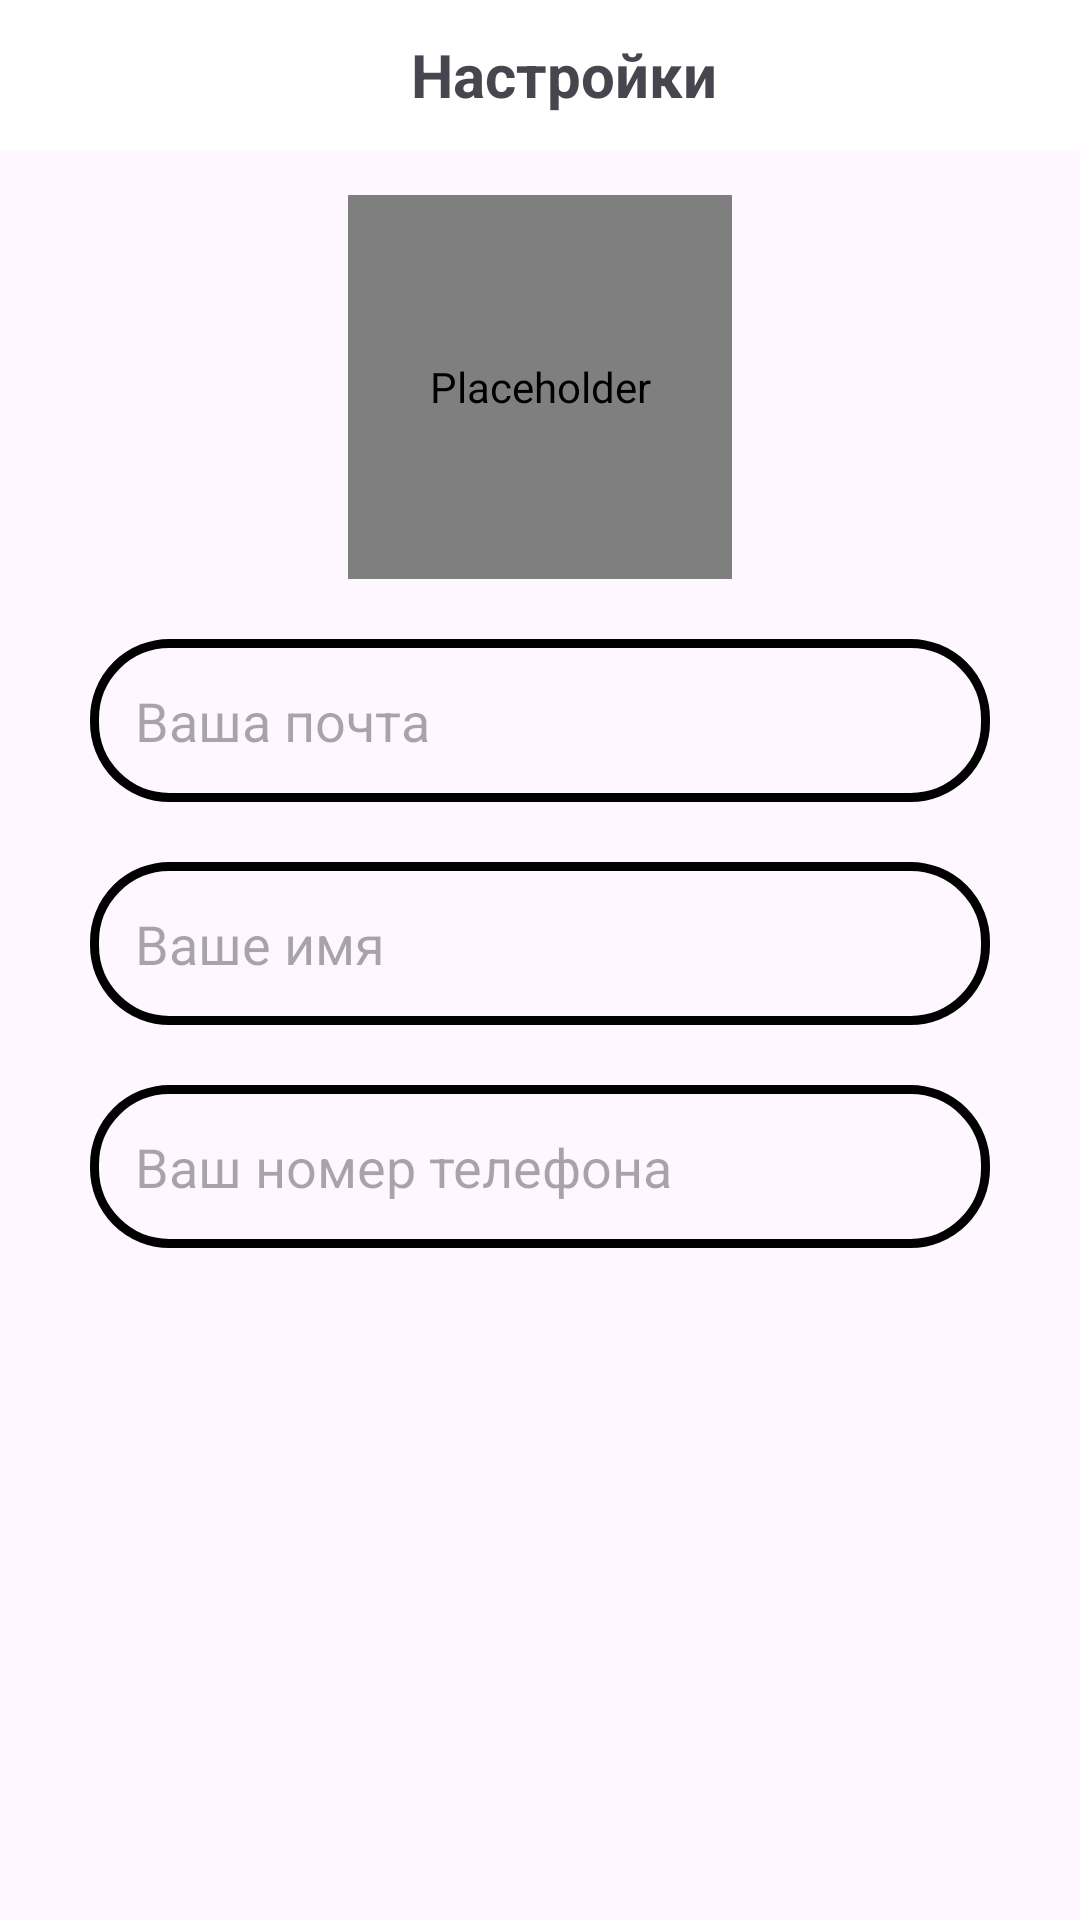

This screen was rendered from an Android layout file. Write that file and the resources it references.
<!-- AndroidManifest.xml: application theme Theme.Kursovaya -->
<!-- res/layout/activity_settings.xml -->
<?xml version="1.0" encoding="utf-8"?>
<RelativeLayout xmlns:android="http://schemas.android.com/apk/res/android"
    xmlns:app="http://schemas.android.com/apk/res-auto"
    xmlns:tools="http://schemas.android.com/tools"
    android:layout_width="match_parent"
    android:layout_height="match_parent"
    tools:context=".Users.Settings">

    <com.google.android.material.appbar.AppBarLayout
        android:id="@+id/appbar_settings"
        android:layout_width="match_parent"
        android:layout_height="50dp"
        android:background="@color/white">


        <androidx.appcompat.widget.Toolbar
            android:id="@+id/toolbat_settings"
            android:layout_width="match_parent"
            android:layout_height="wrap_content">

            <RelativeLayout
                android:layout_width="match_parent"
                android:layout_height="match_parent">

                <TextView
                    android:id="@+id/settings_text"
                    android:layout_width="wrap_content"
                    android:layout_height="wrap_content"
                    android:text="Настройки"
                    android:layout_centerHorizontal="true"
                    android:layout_centerVertical="true"
                    android:textStyle="bold"
                    android:textSize="20dp"/>

                <ImageView
                    android:id="@+id/close_btn"
                    android:layout_width="30dp"
                    android:layout_height="30dp"
                    android:background="@drawable/arrow_left"
                    android:layout_alignParentStart="true"/>

                <ImageView
                    android:id="@+id/savesettings_btn"
                    android:layout_width="30dp"
                    android:layout_height="30dp"
                    android:background="@drawable/changes"
                    android:layout_alignParentEnd="true"
                    android:layout_marginRight="20dp"/>



            </RelativeLayout>
        </androidx.appcompat.widget.Toolbar>


    </com.google.android.material.appbar.AppBarLayout>

    <de.hdodenhof.circleimageview.CircleImageView
        android:id="@+id/user_profile_image"
        android:layout_width="128dp"
        android:layout_height="128dp"
        android:src="@drawable/userprofile"
        android:contentDescription=""
        app:civ_border_width="2dp"
        android:layout_below="@id/appbar_settings"
        app:civ_border_color="@color/blue"
        android:layout_centerHorizontal="true"
        android:layout_marginTop="15dp"/>

    <EditText
        android:id="@+id/settings_email"
        android:layout_width="match_parent"
        android:layout_height="wrap_content"
        android:layout_below="@id/user_profile_image"
        android:background="@drawable/input_design"
        android:hint="Ваша почта"
        android:padding="15dp"
        android:layout_marginLeft="30dp"
        android:layout_marginTop="20dp"
        android:layout_marginRight="30dp"/>

    <EditText
        android:id="@+id/settings_login_user"
        android:layout_width="match_parent"
        android:layout_height="wrap_content"
        android:layout_below="@id/settings_email"
        android:background="@drawable/input_design"
        android:hint="Ваше имя"
        android:padding="15dp"
        android:layout_marginLeft="30dp"
        android:layout_marginTop="20dp"
        android:layout_marginRight="30dp"/>

    <EditText
        android:id="@+id/settings_user_phone"
        android:layout_width="match_parent"
        android:layout_height="wrap_content"
        android:layout_below="@id/settings_login_user"
        android:background="@drawable/input_design"
        android:hint="Ваш номер телефона"
        android:padding="15dp"
        android:layout_marginLeft="30dp"
        android:layout_marginTop="20dp"
        android:layout_marginRight="30dp"/>



</RelativeLayout>
<!-- resources referenced by this layout -->
<resources>
  <color name="blue">#0000ff</color>
  <color name="white">#FFFFFFFF</color>
  <!-- drawable input_design (drawable) -->
  <?xml version="1.0" encoding="utf-8"?>
  <shape xmlns:android="http://schemas.android.com/apk/res/android">
  
  <stroke
    android:color="@color/black"
      android:width="3dp"
  
      >
  </stroke>
  
      <corners
          android:radius="25dp"
          >
  
      </corners>
  
  </shape>
  <style name="Theme.Kursovaya" parent="Base.Theme.Kursovaya" />
  <color name="black">#000000</color>
  <style name="Base.Theme.Kursovaya" parent="Theme.Material3.DayNight.NoActionBar">
          
           <item name="colorPrimary">@color/biruza</item>
      </style>
  <color name="biruza">#30D5C8</color>
</resources>
